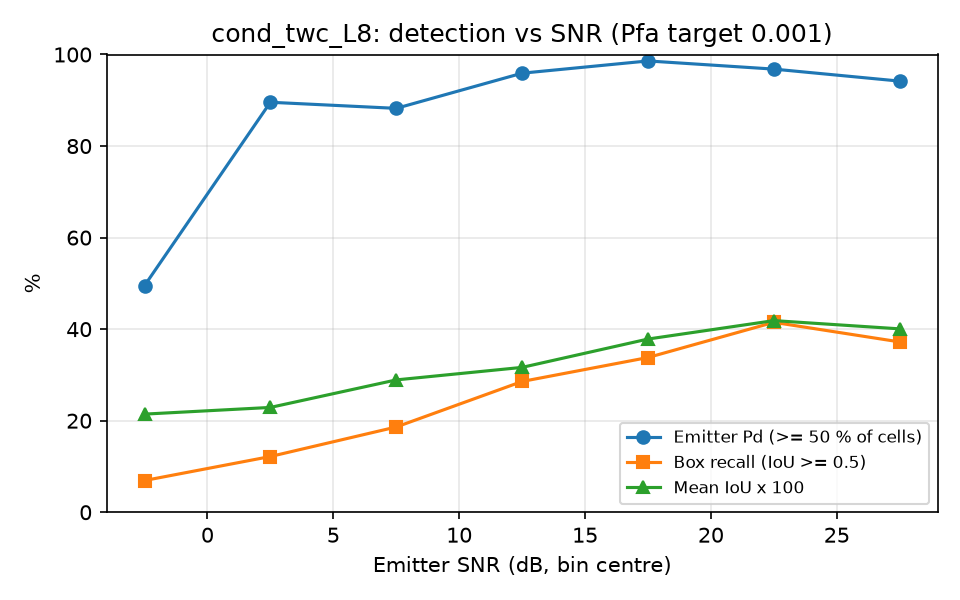

The data file committed next to this chart (first rows):
snr_lo, snr_hi, n, emitter_pd, box_recall, mean_iou
-5, 0, 101, 0.4950, 0.0693, 0.2144
0, 5, 115, 0.8957, 0.1217, 0.2290
5, 10, 102, 0.8824, 0.1863, 0.2891
10, 15, 98, 0.9592, 0.2857, 0.3165
15, 20, 71, 0.9859, 0.3380, 0.3784
20, 25, 94, 0.9681, 0.4149, 0.4187
25, 30, 86, 0.9419, 0.3721, 0.4006
